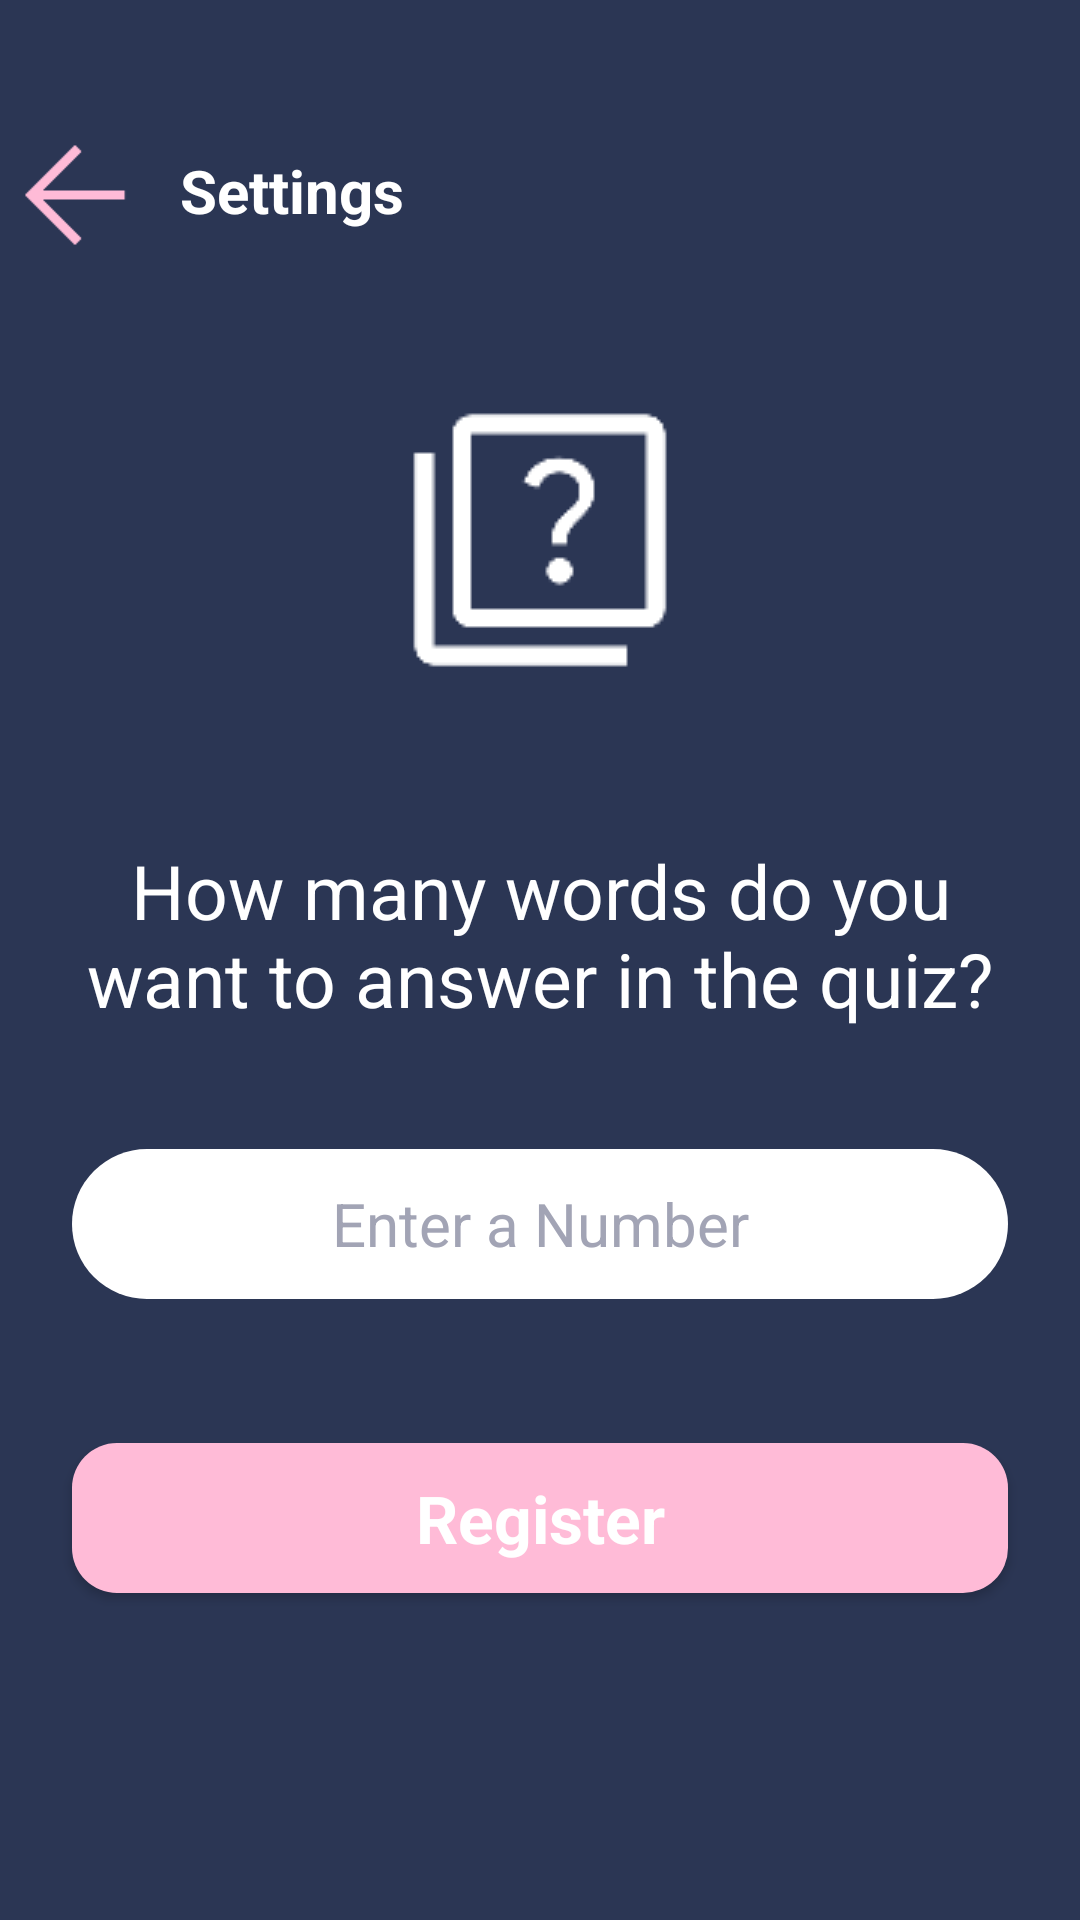

Here is an Android app screen rendered from its layout file. Give the layout XML and the strings, colors and styles it references.
<!-- AndroidManifest.xml: application theme Theme.Wordle -->
<!-- res/layout/activity_settings.xml -->
<?xml version="1.0" encoding="utf-8"?>
<androidx.constraintlayout.widget.ConstraintLayout xmlns:android="http://schemas.android.com/apk/res/android"
    xmlns:app="http://schemas.android.com/apk/res-auto"
    xmlns:tools="http://schemas.android.com/tools"
    android:layout_width="match_parent"
    android:layout_height="match_parent"
    android:background="@color/navy_blue"
    tools:context=".SettingsActivity">

    <LinearLayout
        android:id="@+id/linearLayout4"
        android:layout_width="0dp"
        android:layout_height="0dp"
        android:orientation="vertical"
        app:layout_constraintBottom_toBottomOf="parent"
        app:layout_constraintEnd_toEndOf="parent"
        app:layout_constraintStart_toStartOf="parent"
        app:layout_constraintTop_toTopOf="parent">

        <LinearLayout
            android:layout_width="wrap_content"
            android:layout_height="wrap_content"
            android:orientation="horizontal">

            <ImageView
                android:id="@+id/backImage"
                android:layout_width="50dp"
                android:layout_height="50dp"
                android:layout_marginTop="40dp"
                app:srcCompat="@drawable/left_arrow" />

            <TextView
                android:layout_width="150dp"
                android:layout_height="wrap_content"
                android:layout_marginStart="10dp"
                android:layout_marginTop="50dp"
                android:text="Settings"
                android:textColor="@color/white"
                android:textSize="20sp"
                android:textStyle="bold"

                />
        </LinearLayout>

        <ImageView
            android:id="@+id/imageView14"
            android:layout_width="match_parent"
            android:layout_height="wrap_content"
            android:layout_marginTop="40dp"
            android:src="@drawable/quiz_icon" />

        <TextView
            android:layout_width="wrap_content"
            android:layout_height="wrap_content"
            android:layout_marginStart="24dp"
            android:layout_marginTop="50dp"
            android:layout_marginEnd="24dp"
            android:text="How many words do you want to answer in the quiz?"
            android:textAlignment="center"
            android:textColor="@color/white"
            android:textSize="25sp" />

        <EditText
            android:id="@+id/wordNumber"
            android:layout_width="match_parent"
            android:layout_height="50dp"
            android:layout_marginStart="24dp"
            android:layout_marginTop="40dp"
            android:layout_marginEnd="24dp"
            android:background="@drawable/white_background"
            android:ems="10"
            android:inputType="text"
            android:textAlignment="center"
            android:hint="Enter a Number"
            android:textColorHint="#a2a4b5"
            android:textSize="20sp" />

        <androidx.appcompat.widget.AppCompatButton
            android:id="@+id/registerButton"
            style="@android:style/Widget.Button"
            android:layout_width="match_parent"
            android:layout_height="50dp"
            android:layout_marginStart="24dp"
            android:layout_marginTop="48dp"
            android:layout_marginEnd="24dp"
            android:background="@drawable/pink_background"
            android:text="Register"
            android:textColor="#ffffff"
            android:textSize="22sp"
            android:textStyle="bold" />

    </LinearLayout>
</androidx.constraintlayout.widget.ConstraintLayout>
<!-- resources referenced by this layout -->
<resources>
  <color name="navy_blue">#2B3654</color>
  <color name="white">#FFFFFFFF</color>
  <!-- drawable left_arrow: png bitmap (drawable, 692 bytes) -->
  <!-- drawable pink_background (drawable) -->
  <?xml version="1.0" encoding="utf-8"?>
  <selector xmlns:android="http://schemas.android.com/apk/res/android">
  <item>
      <shape android:shape="rectangle">
          <solid android:color="#FFBBD7"/>
          <corners android:radius="15dp"/>
      </shape>
  </item>
  </selector>
  <!-- drawable quiz_icon: png bitmap (drawable, 1428 bytes) -->
  <!-- drawable white_background (drawable) -->
  <?xml version="1.0" encoding="utf-8"?>
  <selector xmlns:android="http://schemas.android.com/apk/res/android">
  <item>
      <shape android:shape="rectangle">
      <corners android:radius="30dp"/>
          <solid android:color="#ffffff"/>
      </shape>
  </item>
  </selector>
  <style name="Theme.Wordle" parent="Base.Theme.Wordle" />
  <style name="Base.Theme.Wordle" parent="Theme.MaterialComponents.DayNight.NoActionBar">
          
          
      </style>
</resources>
